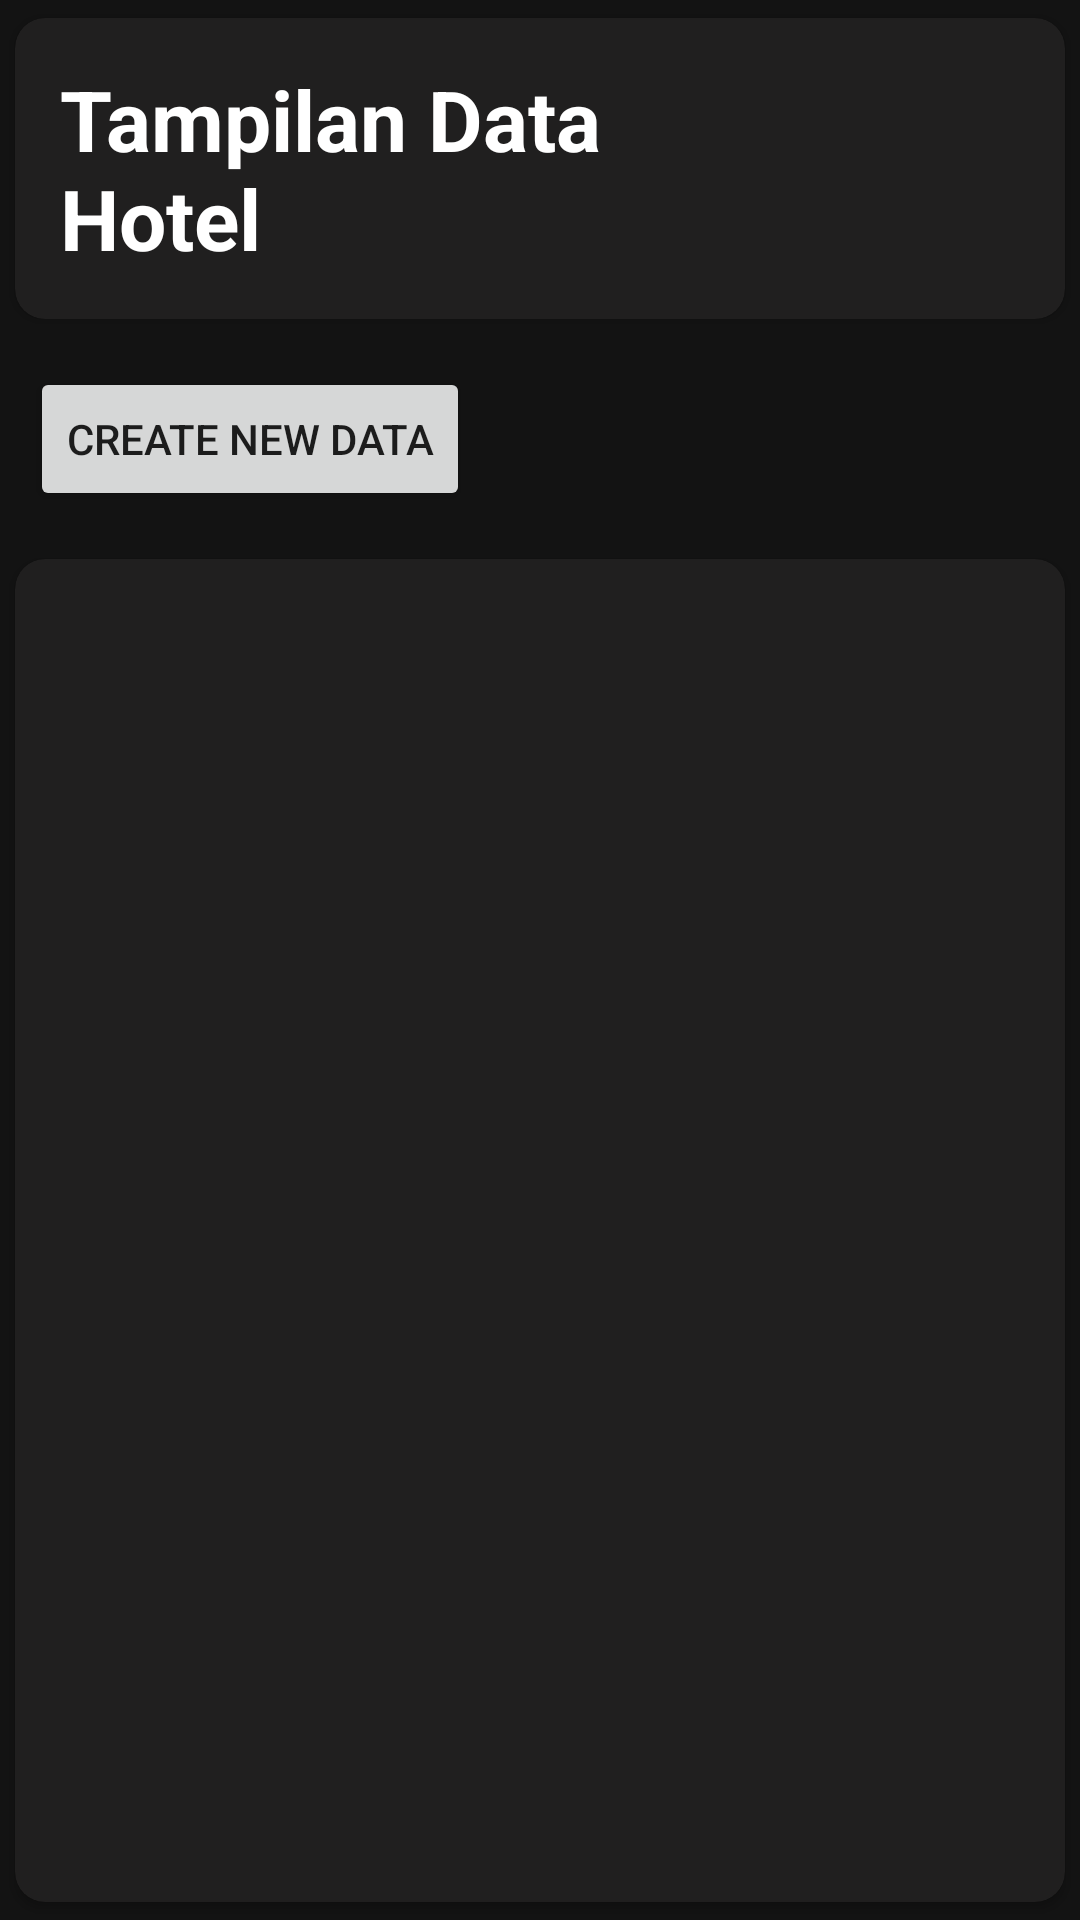

Write the Android layout XML for this screen, with the resource values it uses.
<!-- AndroidManifest.xml: application theme Theme.SurabayaVirtualTourism -->
<!-- res/layout/activity_display_data.xml -->
<?xml version="1.0" encoding="utf-8"?>
<RelativeLayout
    xmlns:android="http://schemas.android.com/apk/res/android"
    xmlns:app="http://schemas.android.com/apk/res-auto"
    xmlns:tools="http://schemas.android.com/tools"
    android:layout_width="match_parent"
    android:layout_height="match_parent"
    tools:context=".DisplayData">
    <LinearLayout
        android:layout_width="match_parent"
        android:layout_height="wrap_content"
        android:orientation="vertical"
        android:background="@color/grey_dark">
        <androidx.cardview.widget.CardView
            android:layout_width="match_parent"
            android:layout_height="wrap_content"
            app:cardBackgroundColor="@color/grey_card"
            app:cardUseCompatPadding="true"
            app:cardCornerRadius="10dp">
            <RelativeLayout
                android:layout_width="250dp"
                android:layout_height="wrap_content">

                <TextView
                    android:layout_width="wrap_content"
                    android:layout_height="wrap_content"
                    android:layout_marginStart="15dp"
                    android:layout_marginTop="15dp"
                    android:layout_marginBottom="15dp"
                    android:text="Tampilan Data Hotel"
                    android:textColor="@color/white"
                    android:textSize="28sp"
                    android:textStyle="bold" />
            </RelativeLayout>
        </androidx.cardview.widget.CardView>
        <Button
            android:layout_marginTop="10dp"
            android:layout_marginLeft="10dp"
            android:layout_marginBottom="10dp"
            android:layout_width="wrap_content"
            android:layout_height="wrap_content"
            android:id="@+id/btn_create"
            android:text="Create New Data" />
        <androidx.cardview.widget.CardView
            android:layout_width="match_parent"
            android:layout_height="wrap_content"
            app:cardBackgroundColor="@color/grey_card"
            app:cardUseCompatPadding="true"
            app:cardCornerRadius="10dp">
            <androidx.recyclerview.widget.RecyclerView
                android:layout_marginTop="5dp"
                android:layout_width="match_parent"
                android:layout_height="1000dp"
                android:id="@+id/rv"/>
        </androidx.cardview.widget.CardView>
    </LinearLayout>

</RelativeLayout>
<!-- resources referenced by this layout -->
<resources>
  <color name="grey_card">#201F1F</color>
  <color name="grey_dark">#131313</color>
  <color name="white">#FFFFFFFF</color>
  <style name="Theme.SurabayaVirtualTourism" parent="Theme.MaterialComponents.DayNight.DarkActionBar">
          
          <item name="colorPrimary">@color/purple_500</item>
          <item name="colorPrimaryVariant">@color/purple_700</item>
          <item name="colorOnPrimary">@color/white</item>
          
          <item name="colorSecondary">@color/teal_200</item>
          <item name="colorSecondaryVariant">@color/teal_700</item>
          <item name="colorOnSecondary">@color/black</item>
          
          <item name="android:statusBarColor">?attr/colorPrimaryVariant</item>
          
      </style>
  <color name="purple_500">#FF6200EE</color>
  <color name="purple_700">#FF3700B3</color>
  <color name="teal_200">#FF03DAC5</color>
  <color name="teal_700">#FF018786</color>
  <color name="black">#FF000000</color>
</resources>
